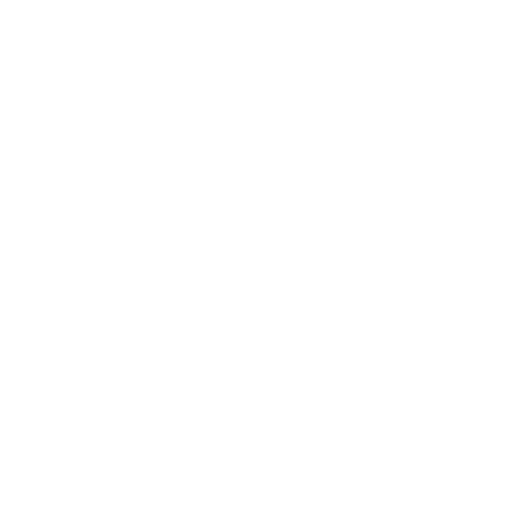
t = 0.00 s
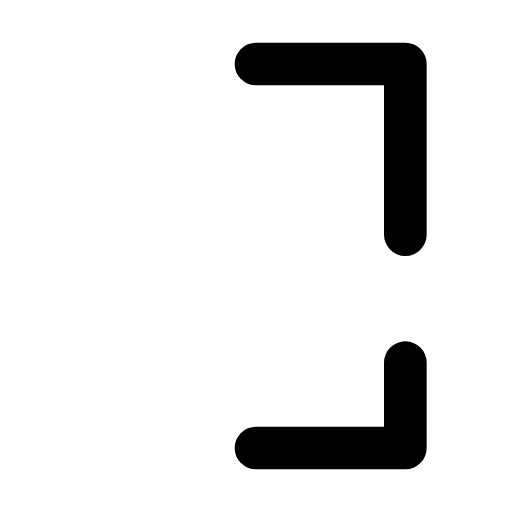
t = 0.30 s
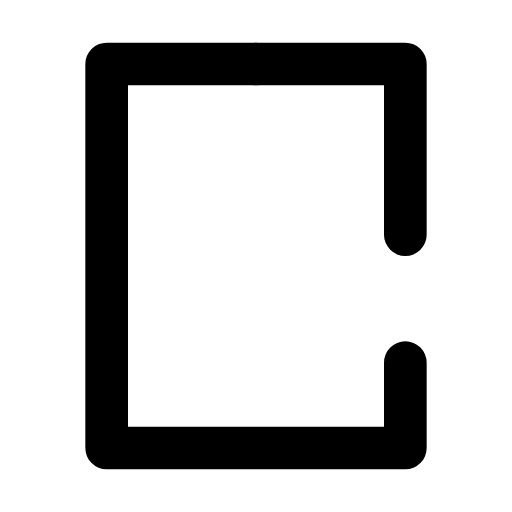
t = 0.60 s
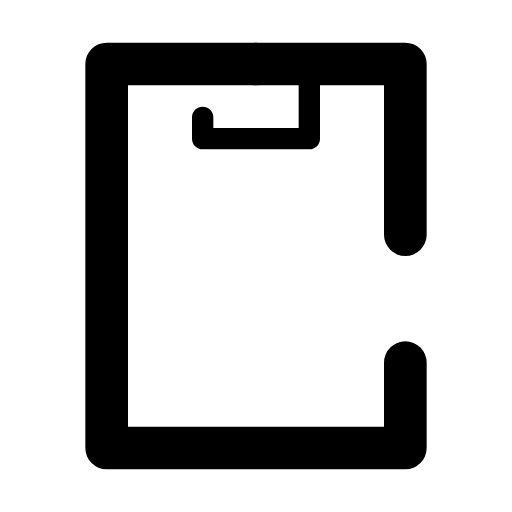
t = 0.85 s
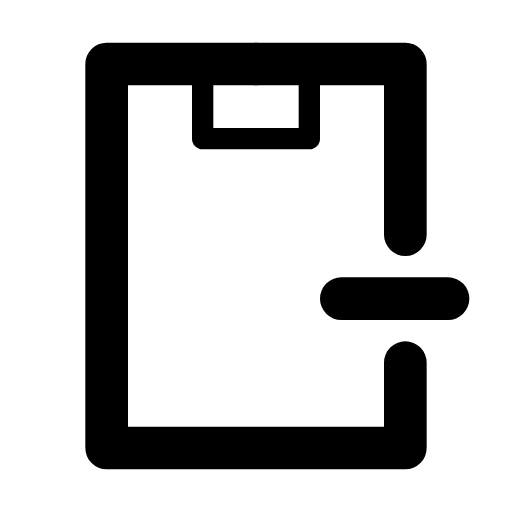
t = 1.10 s
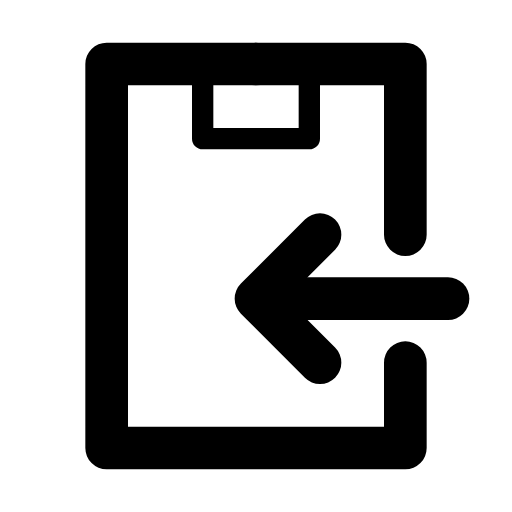
t = 1.40 s

The animated SVG that drew these frames (rendered in a browser with its animation timeline set to each time). Animation: 5 SMIL elements (animate=5); one cycle of 1.40 s.

<svg xmlns="http://www.w3.org/2000/svg" width="24" height="24" viewBox="0 0 24 24">
	<g fill="none" stroke="currentColor" stroke-linecap="round" stroke-linejoin="round">
		<g stroke-width="2">
			<path d="M12 3H19V11" stroke-dasharray="16" stroke-dashoffset="16">
				<animate attributeName="stroke-dashoffset" values="16;0" dur="0.2s" fill="freeze" />
			</path>
			<path d="M19 17V21H5V3H12" stroke-dasharray="44" stroke-dashoffset="44">
				<animate attributeName="stroke-dashoffset" values="44;0" begin="0.2s" dur="0.4s" fill="freeze" />
			</path>
			<path d="M21 14H12.5" stroke-dasharray="10" stroke-dashoffset="10">
				<animate attributeName="stroke-dashoffset" values="10;0" begin="1s" dur="0.2s" fill="freeze" />
			</path>
			<path d="M12 14L15 17M12 14L15 11" stroke-dasharray="6" stroke-dashoffset="6">
				<animate attributeName="stroke-dashoffset" values="6;0" begin="1.2s" dur="0.2s" fill="freeze" />
			</path>
		</g>
		<path d="M14.5 3.5V6.5H9.5V3.5" stroke-dasharray="12" stroke-dashoffset="12">
			<animate attributeName="stroke-dashoffset" values="12;0" begin="0.7s" dur="0.2s" fill="freeze" />
		</path>
	</g>
</svg>
